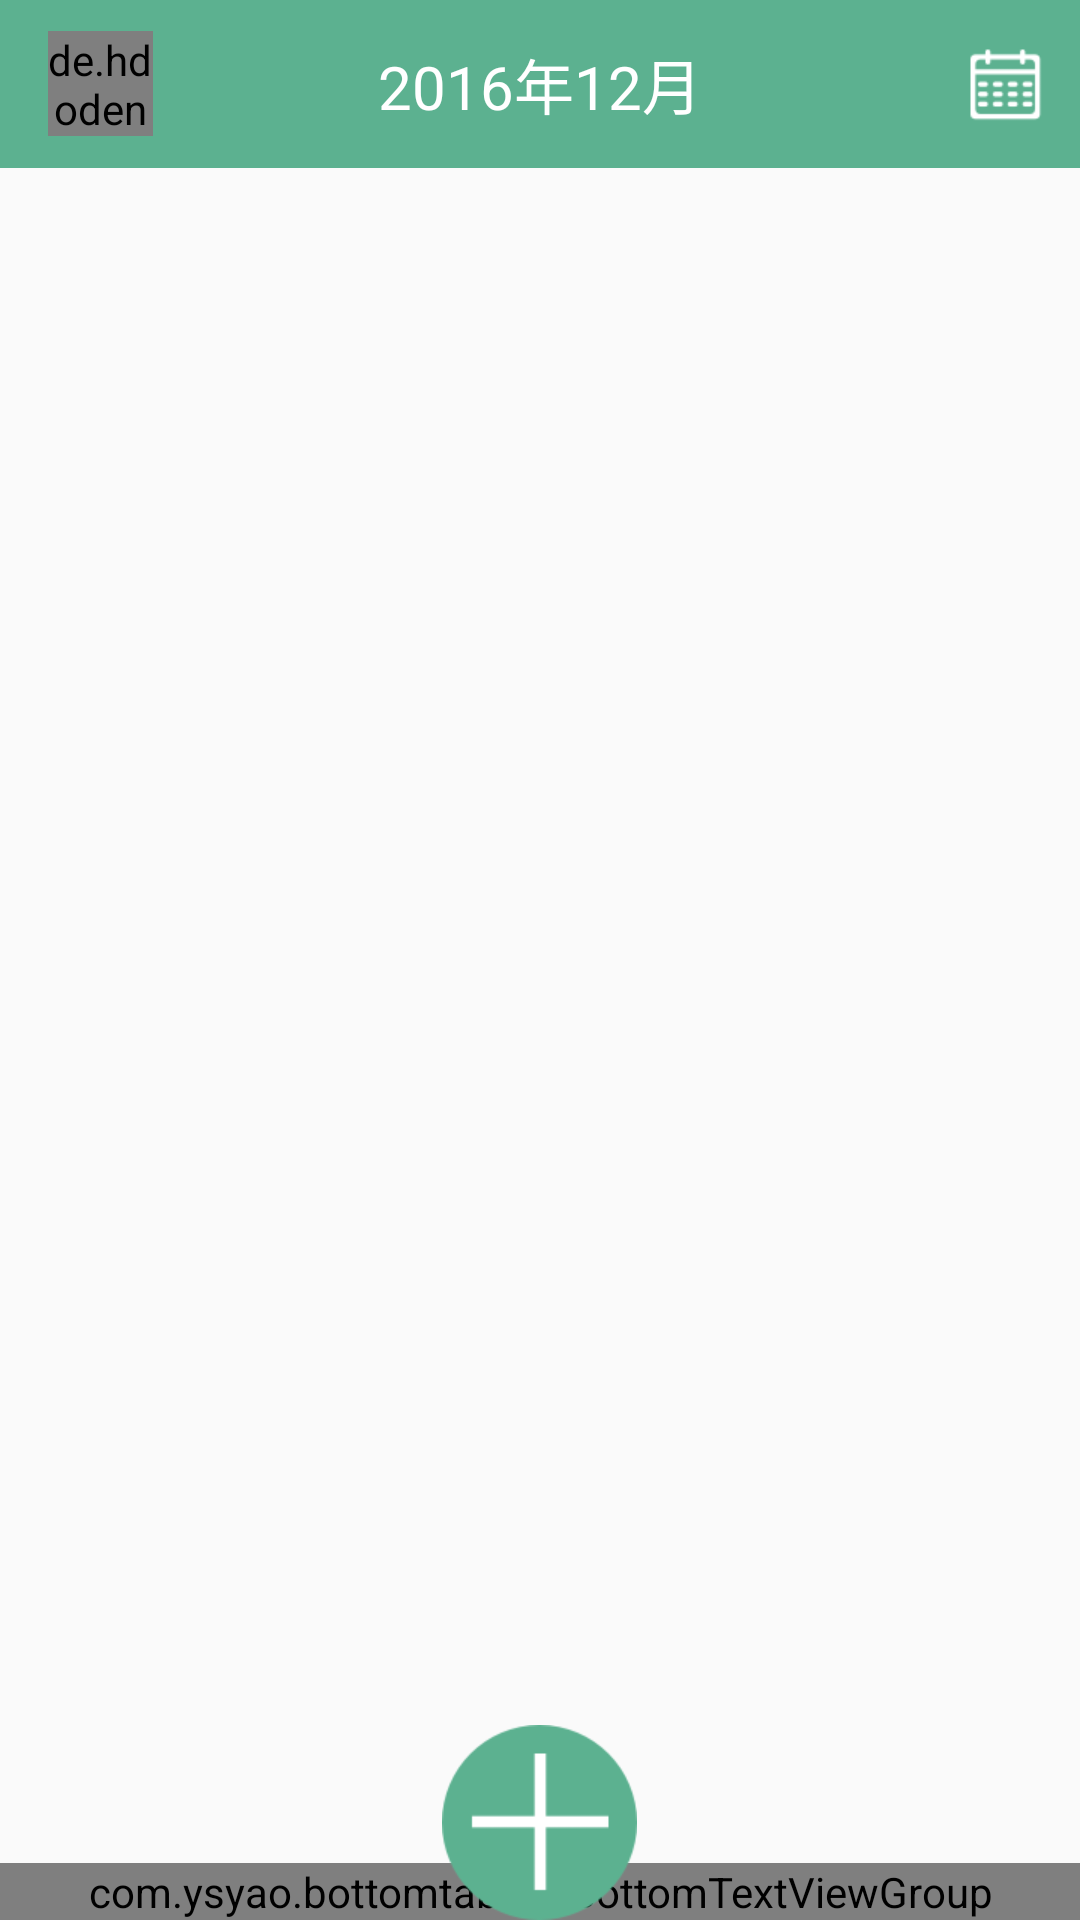

Here is an Android app screen rendered from its layout file. Give the layout XML and the strings, colors and styles it references.
<!-- AndroidManifest.xml: application theme AppTheme -->
<!-- res/layout/app_bar_main.xml -->
<?xml version="1.0" encoding="utf-8"?>
<LinearLayout android:layout_width="match_parent"
    android:layout_height="match_parent"
    xmlns:android="http://schemas.android.com/apk/res/android"
    android:orientation="vertical">
    <android.support.v7.widget.Toolbar
        android:id="@+id/toolbar"
        android:layout_width="match_parent"
        android:layout_height="?attr/actionBarSize"
        android:background="?attr/colorPrimary"
        xmlns:app="http://schemas.android.com/apk/res-auto">

        <de.hdodenhof.circleimageview.CircleImageView
            android:id="@+id/navigation"
            android:layout_width="35dp"
            android:layout_height="35dp"
            android:src="@mipmap/aa"
            android:layout_gravity="start"
            app:civ_border_width="1dp"
            app:civ_border_color="#33000000"
            />

        <TextView
            android:id="@+id/title_textview"
            android:layout_width="wrap_content"
            android:layout_height="wrap_content"
            android:layout_gravity="center"
            android:text="2016年12月"
            android:textColor="@android:color/white"
            android:textSize="20sp"/>

        <ImageButton
            android:id="@+id/calender_button"
            android:layout_width="wrap_content"
            android:layout_height="match_parent"
            android:layout_gravity="right"
            android:layout_marginRight="10dp"
            android:background="@android:color/transparent"
            android:src="@mipmap/calender"
            />
    </android.support.v7.widget.Toolbar>


    <include layout="@layout/content_main" />


</LinearLayout>

<!-- res/layout/content_main.xml (included above) -->
<?xml version="1.0" encoding="utf-8"?>
<RelativeLayout xmlns:android="http://schemas.android.com/apk/res/android"
    xmlns:app="http://schemas.android.com/apk/res-auto"
    xmlns:tools="http://schemas.android.com/tools"
    android:id="@+id/content_main"
    android:layout_width="match_parent"
    android:layout_height="match_parent"
    app:layout_behavior="@string/appbar_scrolling_view_behavior"
    tools:context="com.happycoding.uniquehust.accountplus.details.MainActivity"
    tools:showIn="@layout/app_bar_main">

    <RelativeLayout
        android:id="@+id/bottom_layout"
        android:layout_width="match_parent"
        android:layout_height="wrap_content"
        android:layout_alignParentBottom="true">
        <include
            layout="@layout/bottom_navigation"
            android:layout_width="match_parent"
            android:layout_height="wrap_content"
            />
    </RelativeLayout>

    <LinearLayout
        android:id="@+id/content"
        android:layout_width="match_parent"
        android:layout_height="match_parent"
        android:layout_below="@id/toolbar"
        android:layout_above="@id/bottom_layout"
        android:orientation="vertical"
        ></LinearLayout>


</RelativeLayout>
<!-- res/layout/bottom_navigation.xml (included above) -->
<?xml version="1.0" encoding="utf-8"?>
<FrameLayout xmlns:android="http://schemas.android.com/apk/res/android"
    xmlns:bottombar="http://schemas.android.com/apk/res-auto"
    android:layout_width="match_parent"
    android:layout_height="wrap_content">
    <com.ysyao.bottomtabbar.BottomTextViewGroup
        android:layout_height="wrap_content"
        android:layout_width="match_parent"
        android:id="@+id/container"
        android:background="@color/keyboard_button_normal"
        android:layout_alignParentBottom="true"
        android:layout_gravity="bottom"
        android:orientation="horizontal">

        <com.ysyao.bottomtabbar.SelectableBottomTextView
            android:layout_width="0dp"
            android:layout_height="match_parent"
            android:id="@+id/list"
            android:layout_weight="1"
            android:gravity="center"
            android:text="明细"
            android:textSize="13sp"
            bottombar:selected_icon="@mipmap/list"
            bottombar:unselected_icon="@mipmap/list"
            bottombar:text_selected_color="@color/text_selected"
            bottombar:text_unselected_color="@color/text_unselected"
            bottombar:default_selected="true"
            />

        <com.ysyao.bottomtabbar.SelectableBottomTextView
            android:layout_width="0dp"
            android:layout_height="match_parent"
            android:layout_weight="0.4"
            android:gravity="center"
            android:text="明细"
            android:textSize="13sp"
            bottombar:selected_icon="@mipmap/list"
            bottombar:unselected_icon="@mipmap/list"
            bottombar:text_selected_color="@color/text_selected"
            bottombar:text_unselected_color="@color/text_unselected"
            bottombar:default_selected="true"
            />
        <com.ysyao.bottomtabbar.SelectableBottomTextView
            android:id="@+id/graph"
            android:layout_weight="1"
            android:gravity="center"
            android:layout_width="0dp"
            android:layout_height="match_parent"
            android:text="报表"
            android:textSize="13sp"
            bottombar:selected_icon="@mipmap/graph"
            bottombar:unselected_icon="@mipmap/graph"
            bottombar:text_selected_color="@color/text_selected"
            bottombar:text_unselected_color="@color/text_unselected"
            bottombar:default_selected="false"
            />

    </com.ysyao.bottomtabbar.BottomTextViewGroup>

    <ImageButton
        android:id="@+id/button_add"
        android:layout_width="wrap_content"
        android:layout_height="wrap_content"
        android:background="@mipmap/add"
        android:layout_gravity="center_horizontal"/>
</FrameLayout>
<!-- resources referenced by this layout -->
<resources>
  <color name="keyboard_button_normal">#213545</color>
  <color name="text_selected">#b1bcc2</color>
  <color name="text_unselected">#788084</color>
  <!-- mipmap aa: jpg bitmap (mipmap-xhdpi, 107892 bytes) -->
  <!-- mipmap add: png bitmap (mipmap-xhdpi, 1341 bytes) -->
  <!-- mipmap calender: png bitmap (mipmap-xhdpi, 1198 bytes) -->
  <!-- mipmap graph: png bitmap (mipmap-xhdpi, 899 bytes) -->
  <!-- mipmap list: png bitmap (mipmap-xhdpi, 803 bytes) -->
  <style name="AppTheme" parent="Theme.AppCompat.Light.NoActionBar">
          
          <item name="colorPrimary">@color/colorPrimary</item>
          <item name="colorPrimaryDark">@color/colorPrimaryDark</item>
          <item name="colorAccent">@color/colorAccent</item>
      </style>
  <color name="colorPrimary">#5CB190</color>
  <color name="colorPrimaryDark">#529E81</color>
  <color name="colorAccent">#FF4081</color>
</resources>
